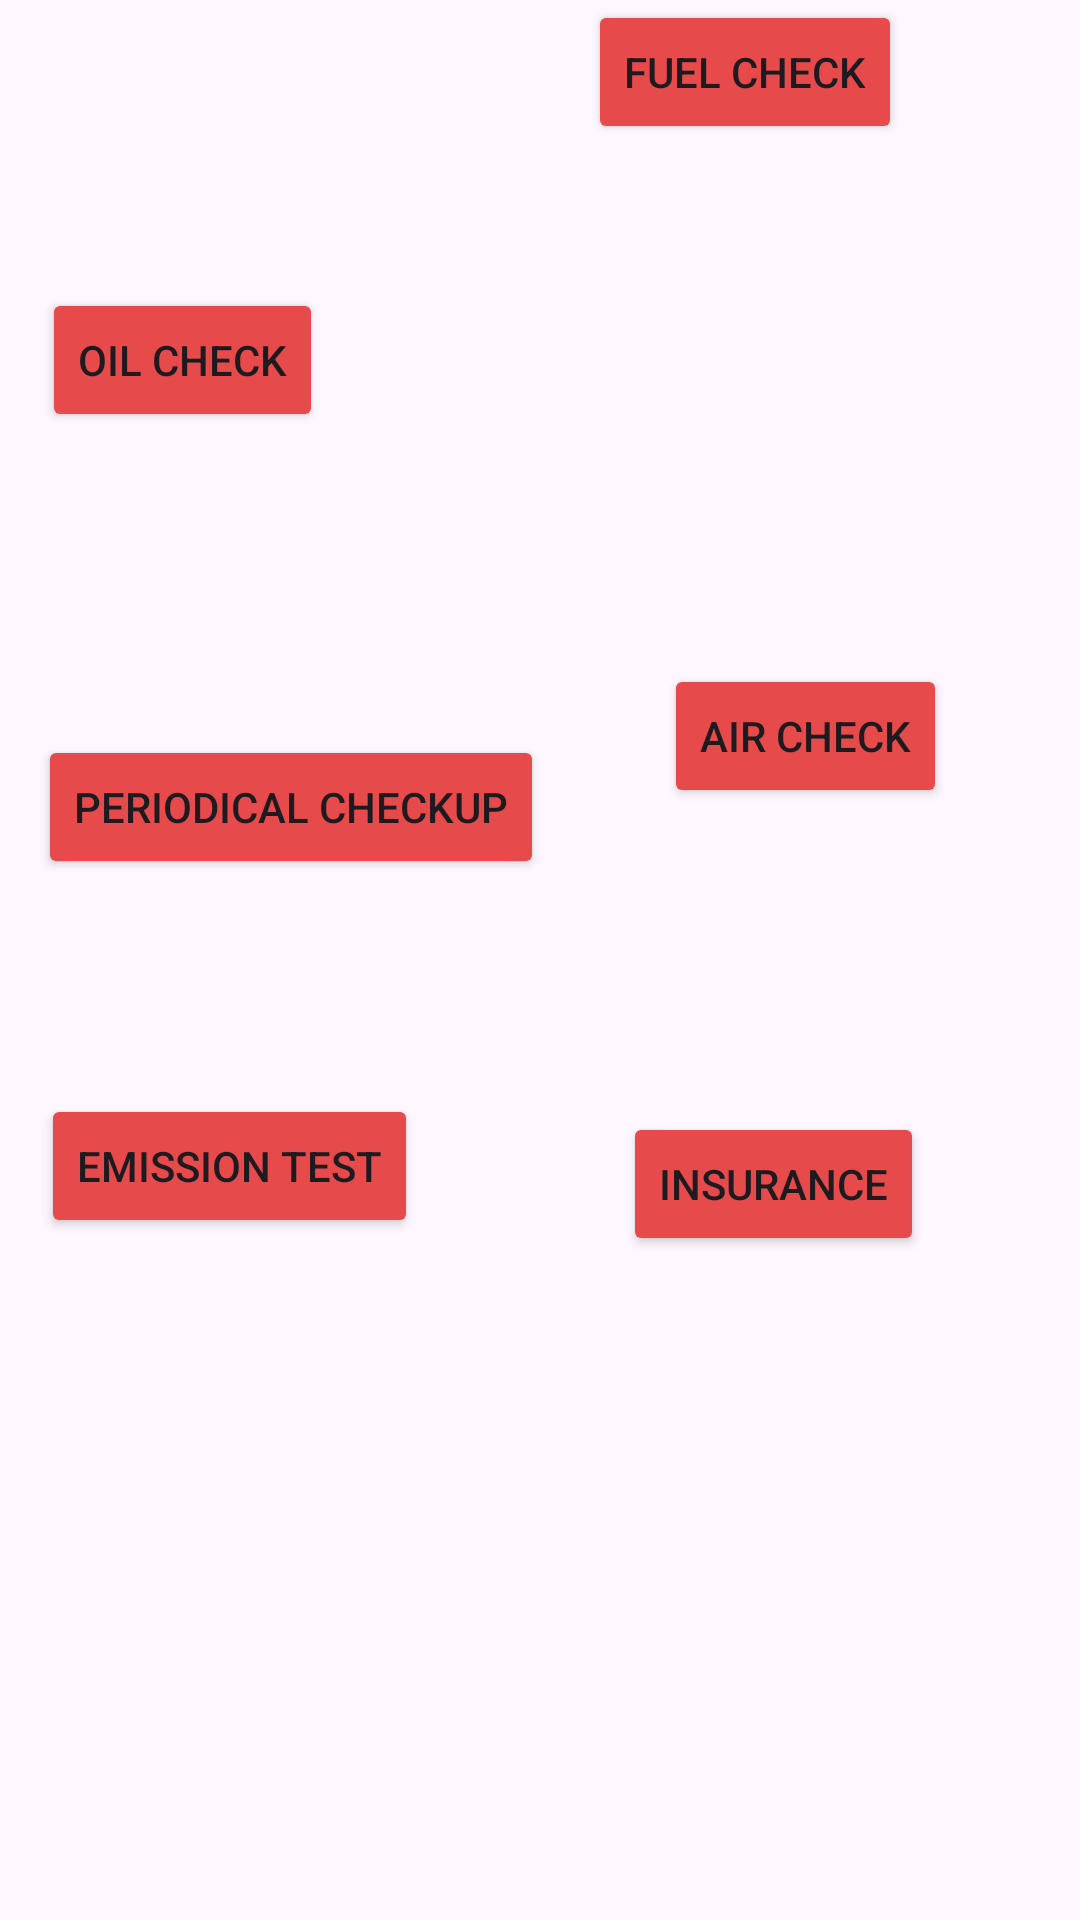

The Android layout XML behind this screen, and the referenced resources:
<!-- AndroidManifest.xml: application theme Theme.Dizzy -->
<!-- res/layout/activity_main.xml -->
<?xml version="1.0" encoding="utf-8"?>
<androidx.constraintlayout.widget.ConstraintLayout xmlns:android="http://schemas.android.com/apk/res/android"
    xmlns:app="http://schemas.android.com/apk/res-auto"
    xmlns:tools="http://schemas.android.com/tools"
    android:id="@+id/main"
    android:layout_width="match_parent"
    android:layout_height="match_parent"
    tools:context=".MainActivity">

    <Button
        android:id="@+id/oil"
        android:layout_width="wrap_content"
        android:layout_height="wrap_content"
        android:backgroundTint="#E64A4A"
        android:text="Oil Check"
        app:layout_constraintBottom_toBottomOf="parent"
        app:layout_constraintEnd_toEndOf="parent"
        app:layout_constraintHorizontal_bias="0.052"
        app:layout_constraintStart_toStartOf="parent"
        app:layout_constraintTop_toTopOf="parent"
        app:layout_constraintVertical_bias="0.162" />

    <Button
        android:id="@+id/fuel"
        android:layout_width="wrap_content"
        android:layout_height="wrap_content"
        android:backgroundTint="#E64A4A"
        android:text="Fuel Check"
        app:layout_constraintEnd_toEndOf="parent"
        app:layout_constraintHorizontal_bias="0.767"
        app:layout_constraintStart_toStartOf="parent"
        tools:layout_editor_absoluteY="111dp" />

    <Button
        android:id="@+id/pc"
        android:layout_width="wrap_content"
        android:layout_height="wrap_content"
        android:backgroundTint="#E64A4A"
        android:text="Periodical Checkup"
        app:layout_constraintBottom_toBottomOf="parent"
        app:layout_constraintEnd_toEndOf="parent"
        app:layout_constraintHorizontal_bias="0.066"
        app:layout_constraintStart_toStartOf="parent"
        app:layout_constraintTop_toTopOf="parent"
        app:layout_constraintVertical_bias="0.414" />

    <Button
        android:id="@+id/air"
        android:layout_width="wrap_content"
        android:layout_height="wrap_content"
        android:backgroundTint="#E64A4A"
        android:text="Air Check"
        app:layout_constraintBottom_toBottomOf="parent"
        app:layout_constraintEnd_toEndOf="parent"
        app:layout_constraintHorizontal_bias="0.833"
        app:layout_constraintStart_toStartOf="parent"
        app:layout_constraintTop_toTopOf="parent"
        app:layout_constraintVertical_bias="0.374" />

    <Button
        android:id="@+id/emission"
        android:layout_width="wrap_content"
        android:layout_height="wrap_content"
        android:backgroundTint="#E64A4A"
        android:text="Emission Test"
        app:layout_constraintBottom_toBottomOf="parent"
        app:layout_constraintEnd_toEndOf="parent"
        app:layout_constraintHorizontal_bias="0.058"
        app:layout_constraintStart_toStartOf="parent"
        app:layout_constraintTop_toTopOf="parent"
        app:layout_constraintVertical_bias="0.616" />

    <Button
        android:id="@+id/insurance"
        android:layout_width="wrap_content"
        android:layout_height="wrap_content"
        android:backgroundTint="#E64A4A"
        android:text="Insurance"
        app:layout_constraintBottom_toBottomOf="parent"
        app:layout_constraintEnd_toEndOf="parent"
        app:layout_constraintHorizontal_bias="0.8"
        app:layout_constraintStart_toStartOf="parent"
        app:layout_constraintTop_toTopOf="parent"
        app:layout_constraintVertical_bias="0.626" />
</androidx.constraintlayout.widget.ConstraintLayout>
<!-- resources referenced by this layout -->
<resources>
  <style name="Theme.Dizzy" parent="Base.Theme.Dizzy" />
  <style name="Base.Theme.Dizzy" parent="Theme.Material3.DayNight.NoActionBar">
          
          
      </style>
</resources>
